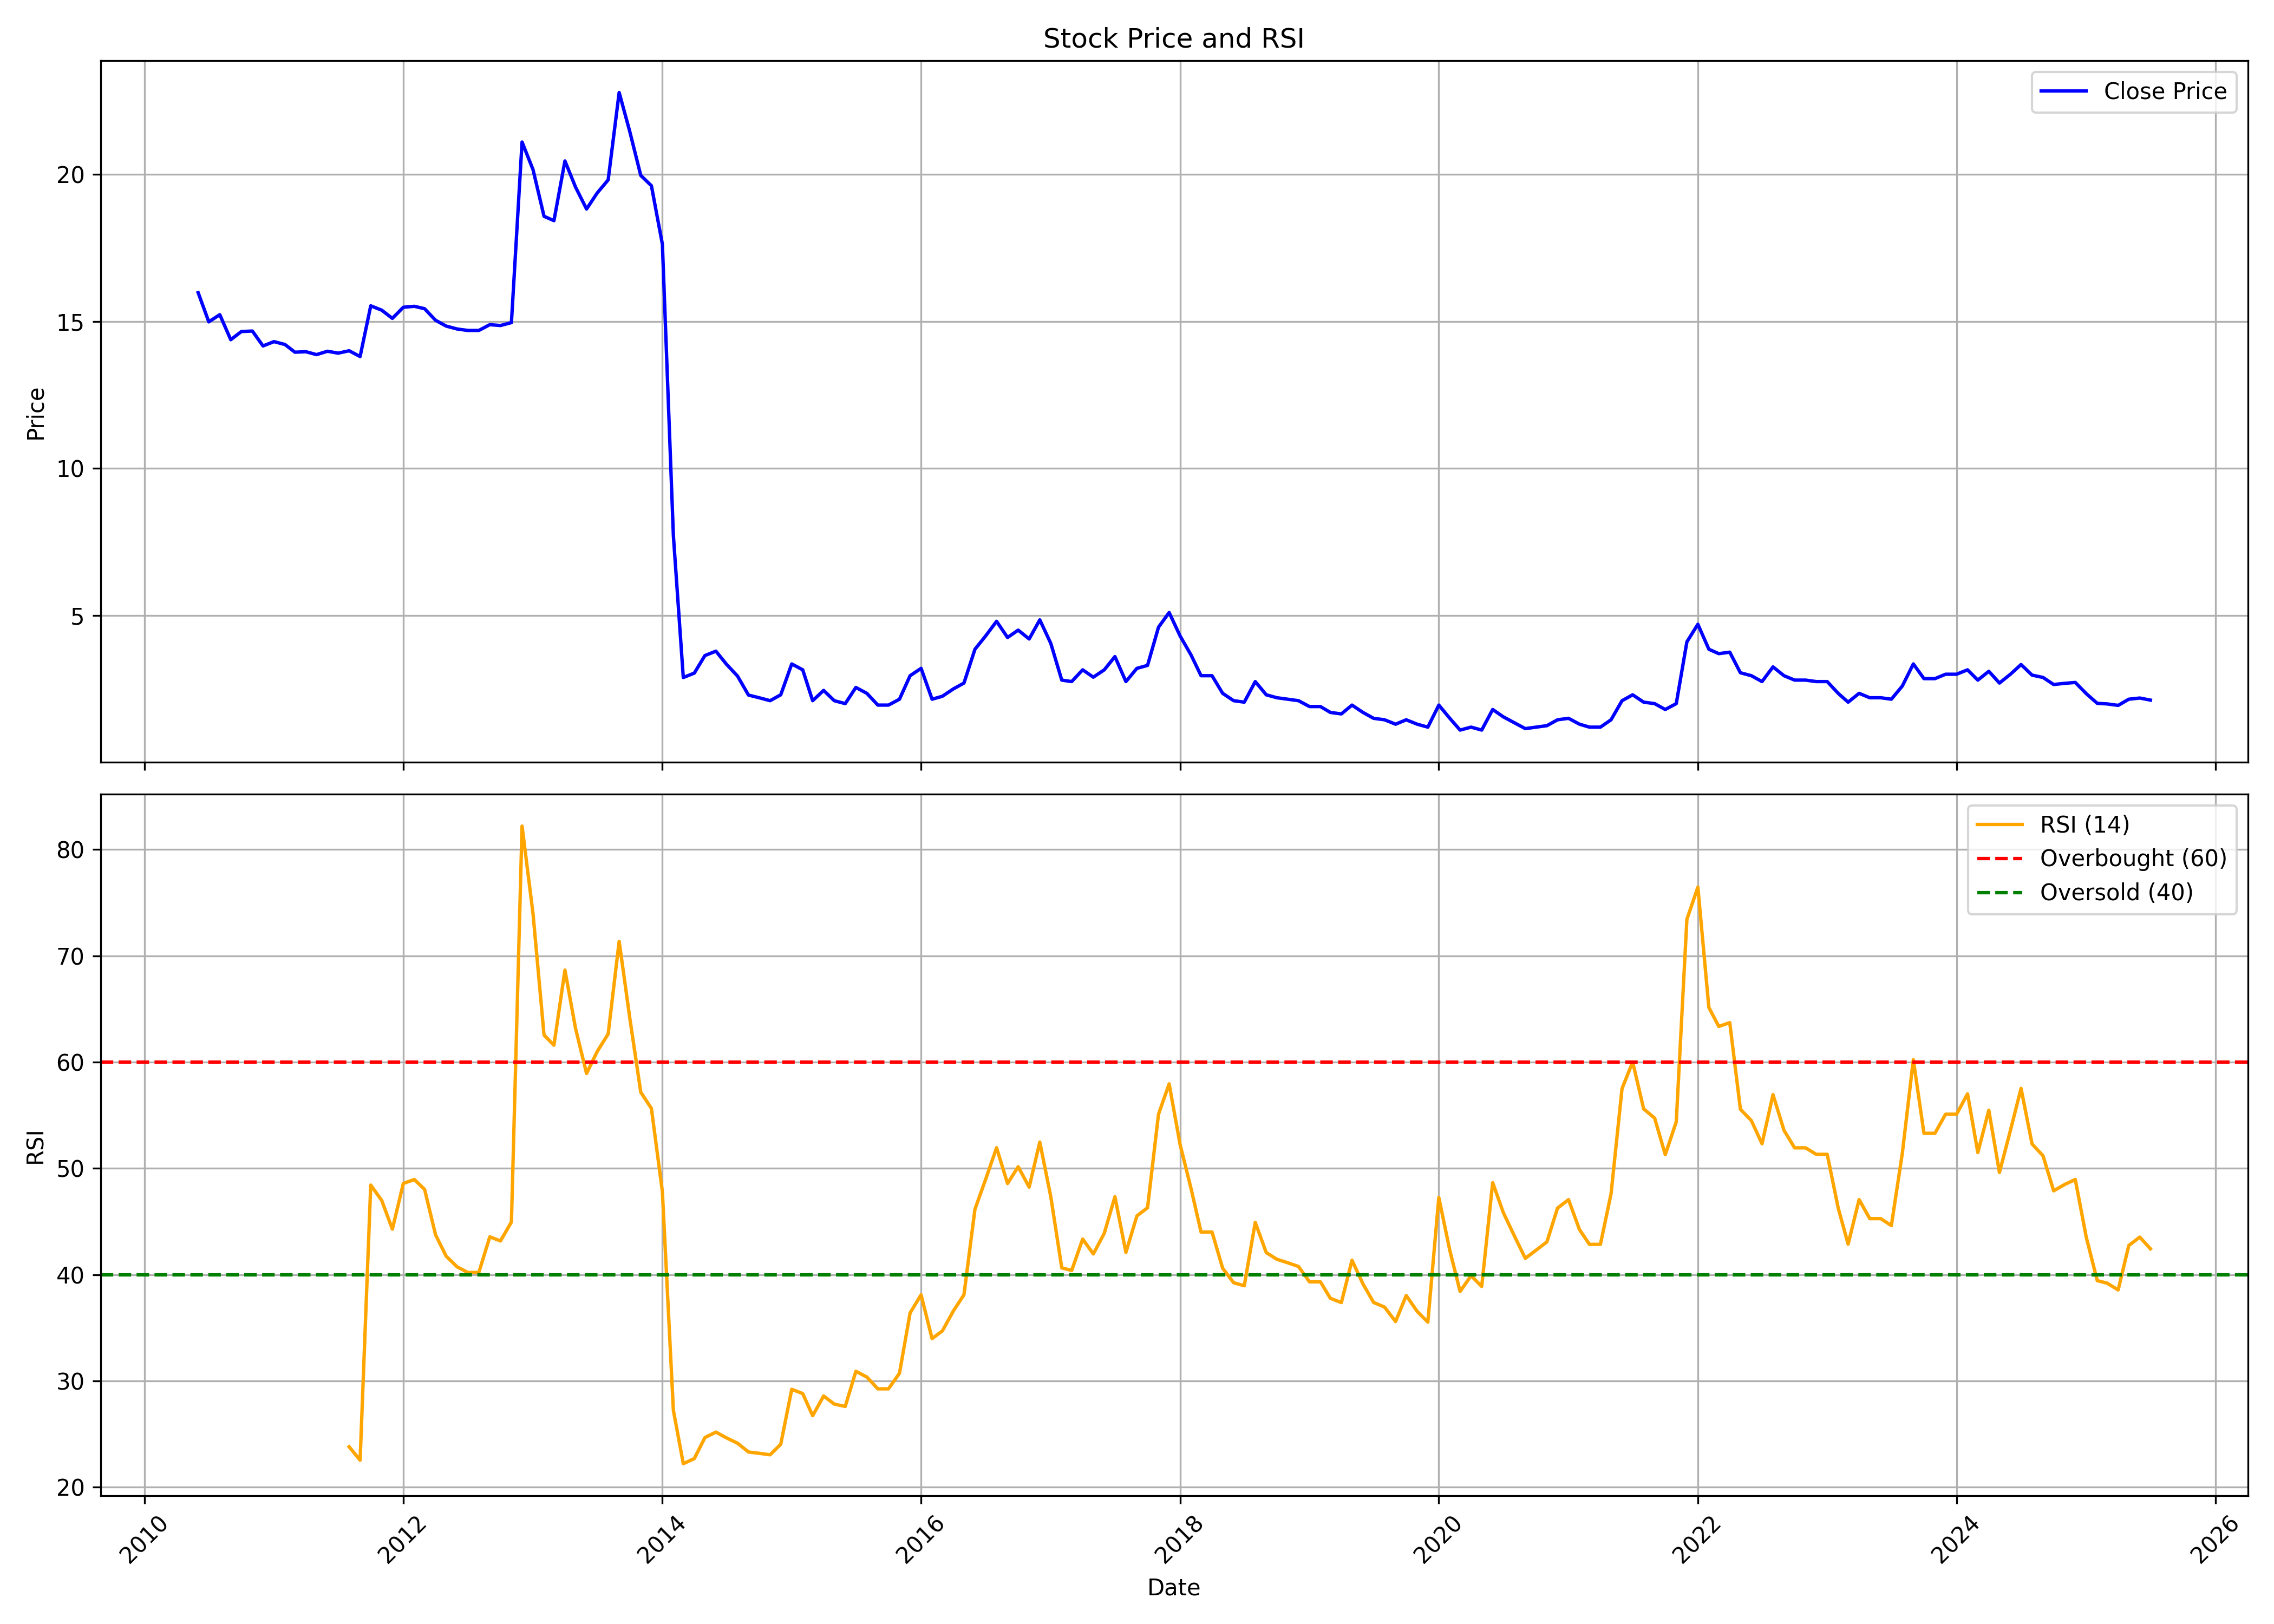

Values plotted in this chart, from the file beside it:
, date, symbol, open, high, low, close, volume, rsi
0, 2010-06-01, SUNDARAM, 16.55, 17.11, 12.71, 15.98, 3286941, 
1, 2010-07-01, SUNDARAM, 15.97, 17.58, 14.78, 14.99, 2214771, 
2, 2010-08-01, SUNDARAM, 15.31, 18.9, 14.21, 15.23, 4067478, 
3, 2010-09-01, SUNDARAM, 15.4, 17.02, 13.81, 14.38, 1853100, 
4, 2010-10-01, SUNDARAM, 14.56, 17.67, 12.47, 14.66, 910509, 
5, 2010-11-01, SUNDARAM, 14.74, 17.28, 12.11, 14.68, 4305864, 
6, 2010-12-01, SUNDARAM, 14.72, 15.67, 13.43, 14.17, 6142980, 
7, 2011-01-01, SUNDARAM, 16.03, 16.03, 13.81, 14.32, 5243922, 
8, 2011-02-01, SUNDARAM, 14.27, 16.36, 12.79, 14.22, 11025114, 
9, 2011-03-01, SUNDARAM, 14.15, 16.34, 13.1, 13.96, 8434359, 
10, 2011-04-01, SUNDARAM, 14.71, 15.71, 13.74, 13.97, 5393301, 
11, 2011-05-01, SUNDARAM, 13.99, 15.38, 13.45, 13.87, 15238725, 
12, 2011-06-01, SUNDARAM, 13.82, 14.61, 13.68, 13.99, 14070597, 
13, 2011-07-01, SUNDARAM, 13.99, 14.72, 13.09, 13.92, 7871625, 
14, 2011-08-01, SUNDARAM, 14, 16.26, 13.48, 14, 9787362, 23.81
15, 2011-09-01, SUNDARAM, 14, 16.36, 13.68, 13.81, 3757536, 22.55
16, 2011-10-01, SUNDARAM, 14.12, 16.77, 13.81, 15.53, 4439637, 48.43
17, 2011-11-01, SUNDARAM, 16.47, 16.95, 14.55, 15.39, 7688970, 46.98
18, 2011-12-01, SUNDARAM, 15.93, 17.08, 14.58, 15.11, 5167257, 44.29
19, 2012-01-01, SUNDARAM, 15.44, 17.72, 14.99, 15.48, 3951546, 48.59
20, 2012-02-01, SUNDARAM, 15.73, 16.77, 14.91, 15.52, 7082211, 48.96
21, 2012-03-01, SUNDARAM, 16.47, 17.75, 14.96, 15.44, 12733566, 48.03
22, 2012-04-01, SUNDARAM, 16.44, 16.77, 14.74, 15.04, 7859776, 43.74
23, 2012-05-01, SUNDARAM, 14.89, 16.47, 14.2, 14.84, 3368374, 41.74
24, 2012-06-01, SUNDARAM, 15.04, 16.77, 14.5, 14.74, 2654986, 40.73
25, 2012-07-01, SUNDARAM, 14.99, 16.52, 13.02, 14.7, 2938680, 40.21
26, 2012-08-01, SUNDARAM, 15.39, 15.78, 14.15, 14.7, 2988381, 40.21
27, 2012-09-01, SUNDARAM, 14.94, 15.09, 14.35, 14.89, 3930120, 43.56
28, 2012-10-01, SUNDARAM, 15.01, 15.85, 14.67, 14.86, 5102016, 43.18
29, 2012-11-01, SUNDARAM, 15.01, 15.31, 14.37, 14.96, 3497814, 44.96
30, 2012-12-01, SUNDARAM, 15.16, 24.67, 14.91, 21.11, 8643262, 82.21
31, 2013-01-01, SUNDARAM, 21.75, 22.64, 18.98, 20.16, 1971107, 73.95
32, 2013-02-01, SUNDARAM, 20.51, 20.61, 18.33, 18.58, 744921, 62.55
33, 2013-03-01, SUNDARAM, 19.47, 20.56, 17.34, 18.43, 5177017, 61.6
34, 2013-04-01, SUNDARAM, 18.58, 21.5, 18.23, 20.46, 1217568, 68.66
35, 2013-05-01, SUNDARAM, 20.46, 21.8, 19.37, 19.57, 1574667, 63.17
36, 2013-06-01, SUNDARAM, 19.82, 21.5, 17.19, 18.83, 1278517, 58.93
37, 2013-07-01, SUNDARAM, 19.27, 21.65, 16.6, 19.37, 3579739, 61
38, 2013-08-01, SUNDARAM, 19.72, 22.59, 19.22, 19.82, 3952749, 62.65
39, 2013-09-01, SUNDARAM, 20.21, 24.28, 18.93, 22.79, 4187110, 71.37
40, 2013-10-01, SUNDARAM, 23.06, 23.85, 20.86, 21.46, 3245901, 64.16
41, 2013-11-01, SUNDARAM, 21.46, 23.65, 18.72, 19.97, 5366353, 57.17
42, 2013-12-01, SUNDARAM, 20.02, 21.71, 19.32, 19.62, 2712587, 55.65
43, 2014-01-01, SUNDARAM, 19.67, 20.47, 17.08, 17.63, 5598961, 47.8
44, 2014-02-01, SUNDARAM, 17.98, 19.42, 7.718, 7.718, 11793102, 27.24
45, 2014-03-01, SUNDARAM, 7.37, 7.37, 2.888, 2.888, 994359, 22.22
46, 2014-04-01, SUNDARAM, 2.789, 3.038, 1.992, 3.038, 24306472, 22.7
47, 2014-05-01, SUNDARAM, 3.038, 4.083, 3.038, 3.635, 19565981, 24.68
48, 2014-06-01, SUNDARAM, 3.685, 4.033, 3.187, 3.784, 12583385, 25.19
49, 2014-07-01, SUNDARAM, 3.884, 3.934, 3.137, 3.336, 6050143, 24.65
50, 2014-08-01, SUNDARAM, 3.287, 3.635, 2.44, 2.938, 5432218, 24.15
51, 2014-09-01, SUNDARAM, 3.187, 3.336, 2.091, 2.291, 7083959, 23.32
52, 2014-10-01, SUNDARAM, 2.3, 2.45, 1.3, 2.2, 5371158, 23.2
53, 2014-11-01, SUNDARAM, 2.3, 2.3, 1.65, 2.1, 4569054, 23.06
54, 2014-12-01, SUNDARAM, 2.05, 2.3, 1.75, 2.3, 1663030, 24.05
55, 2015-01-01, SUNDARAM, 2.4, 3.95, 2.4, 3.35, 5133932, 29.22
56, 2015-02-01, SUNDARAM, 3.4, 3.95, 3.05, 3.15, 2476708, 28.82
57, 2015-03-01, SUNDARAM, 3.35, 3.35, 2.0, 2.1, 1358010, 26.74
58, 2015-04-01, SUNDARAM, 2.2, 3.15, 2.05, 2.45, 1165710, 28.59
59, 2015-05-01, SUNDARAM, 2.45, 2.8, 1.95, 2.1, 1032679, 27.83
... 122 more rows
